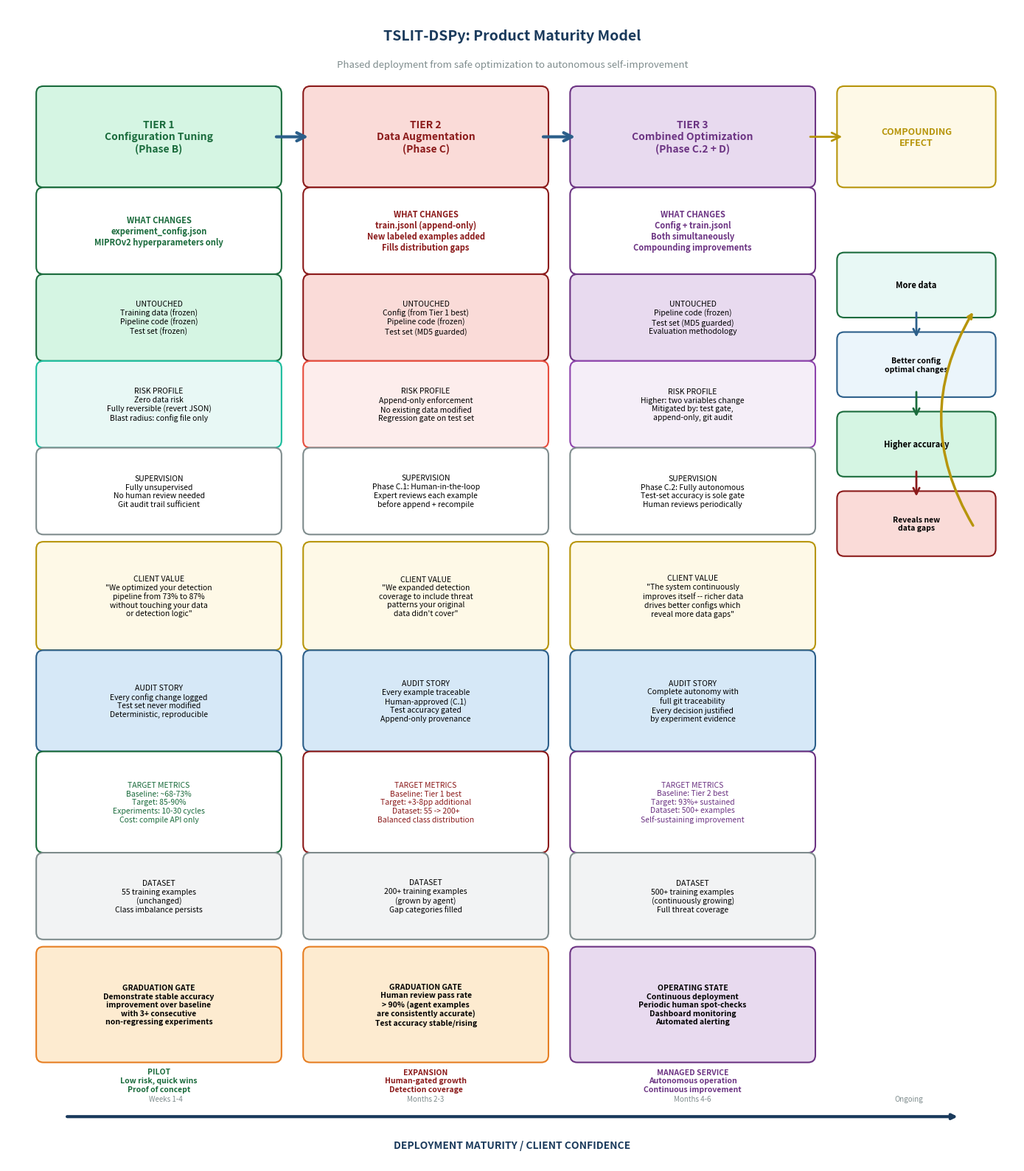

This chart was generated by the following Python code: (Note: this script raises an exception after producing the figure.)
#!/usr/bin/env python3
"""Generate Figure 8: Product Maturity Model — Tier Progression."""

import matplotlib.pyplot as plt
import matplotlib.patches as mpatches
from matplotlib.patches import FancyBboxPatch, FancyArrowPatch
import numpy as np

fig, ax = plt.subplots(1, 1, figsize=(14, 16))
ax.set_xlim(0, 14)
ax.set_ylim(0, 16)
ax.axis('off')

# Colors
DARK_BLUE = '#1A3A5C'
MID_BLUE = '#2C5F8A'
LIGHT_BLUE = '#D6E8F7'
DARK_RED = '#8B1A1A'
MID_RED = '#C0392B'
LIGHT_RED = '#FADBD8'
DARK_GREEN = '#1A6B3C'
LIGHT_GREEN = '#D5F5E3'
MID_GREEN = '#27AE60'
ORANGE = '#E67E22'
LIGHT_ORANGE = '#FDEBD0'
PURPLE = '#6C3483'
LIGHT_PURPLE = '#E8DAEF'
GRAY = '#7F8C8D'
LIGHT_GRAY = '#F2F3F4'
GOLD = '#B7950B'
LIGHT_GOLD = '#FEF9E7'

def draw_box(x, y, w, h, text, facecolor, edgecolor, fontsize=8.5, bold=False,
             text_color='black', alpha=1.0):
    box = FancyBboxPatch((x, y), w, h, boxstyle='round,pad=0.1',
                          facecolor=facecolor, edgecolor=edgecolor,
                          linewidth=1.5, alpha=alpha)
    ax.add_patch(box)
    weight = 'bold' if bold else 'normal'
    ax.text(x + w/2, y + h/2, text, ha='center', va='center',
            fontsize=fontsize, fontweight=weight, color=text_color,
            multialignment='center')

def draw_arrow(x1, y1, x2, y2, color=GRAY, lw=1.5, style='->'):
    arrow = FancyArrowPatch((x1, y1), (x2, y2),
                             arrowstyle=style, color=color,
                             linewidth=lw, mutation_scale=15)
    ax.add_patch(arrow)

def draw_thick_arrow(x1, y1, x2, y2, color=GRAY, lw=3):
    arrow = FancyArrowPatch((x1, y1), (x2, y2),
                             arrowstyle='->', color=color,
                             linewidth=lw, mutation_scale=20)
    ax.add_patch(arrow)

# ============================================================
# TITLE
# ============================================================
ax.text(7, 15.6, 'TSLIT-DSPy: Product Maturity Model',
        ha='center', va='center', fontsize=14, fontweight='bold', color=DARK_BLUE)
ax.text(7, 15.2, 'Phased deployment from safe optimization to autonomous self-improvement',
        ha='center', va='center', fontsize=9.5, color=GRAY, style='italic')

# ============================================================
# MATURITY TIMELINE ARROW (horizontal, across bottom area)
# ============================================================
# Draw a big horizontal arrow at y=1.0 spanning the page
ax.annotate('', xy=(13.2, 0.65), xytext=(0.8, 0.65),
            arrowprops=dict(arrowstyle='->', color=DARK_BLUE, lw=3))
ax.text(7, 0.25, 'DEPLOYMENT MATURITY / CLIENT CONFIDENCE',
        ha='center', va='center', fontsize=10, fontweight='bold', color=DARK_BLUE)

# Time markers
for x, label in [(2.2, 'Weeks 1-4'), (5.8, 'Months 2-3'), (9.5, 'Months 4-6'), (12.5, 'Ongoing')]:
    ax.text(x, 0.9, label, ha='center', va='center', fontsize=7, color=GRAY)

# ============================================================
# TIER 1 COLUMN (left)
# ============================================================
t1_x = 0.5
t1_w = 3.2

# Header
draw_box(t1_x, 13.6, t1_w, 1.2, 'TIER 1\nConfiguration Tuning\n(Phase B)',
         LIGHT_GREEN, DARK_GREEN, fontsize=10, bold=True, text_color=DARK_GREEN)

# What changes
draw_box(t1_x, 12.4, t1_w, 1.0, 'WHAT CHANGES\nexperiment_config.json\nMIPROv2 hyperparameters only',
         'white', DARK_GREEN, fontsize=8, bold=True, text_color=DARK_GREEN)

# What's untouched
draw_box(t1_x, 11.2, t1_w, 1.0, 'UNTOUCHED\nTraining data (frozen)\nPipeline code (frozen)\nTest set (frozen)',
         LIGHT_GREEN, DARK_GREEN, fontsize=7.5, bold=False)

# Risk profile
draw_box(t1_x, 10.0, t1_w, 1.0, 'RISK PROFILE\nZero data risk\nFully reversible (revert JSON)\nBlast radius: config file only',
         '#E8F8F5', '#1ABC9C', fontsize=7.5, bold=False)

# Supervision
draw_box(t1_x, 8.8, t1_w, 1.0, 'SUPERVISION\nFully unsupervised\nNo human review needed\nGit audit trail sufficient',
         'white', GRAY, fontsize=7.5, bold=False)

# Client value
draw_box(t1_x, 7.2, t1_w, 1.3, 'CLIENT VALUE\n"We optimized your detection\npipeline from 73% to 87%\nwithout touching your data\nor detection logic"',
         LIGHT_GOLD, GOLD, fontsize=7.5, bold=False)

# Certification story
draw_box(t1_x, 5.8, t1_w, 1.2, 'AUDIT STORY\nEvery config change logged\nTest set never modified\nDeterministic, reproducible',
         LIGHT_BLUE, MID_BLUE, fontsize=7.5, bold=False)

# Metrics
draw_box(t1_x, 4.4, t1_w, 1.2, 'TARGET METRICS\nBaseline: ~68-73%\nTarget: 85-90%\nExperiments: 10-30 cycles\nCost: compile API only',
         'white', DARK_GREEN, fontsize=7.5, bold=False, text_color=DARK_GREEN)

# Dataset size
draw_box(t1_x, 3.2, t1_w, 1.0, 'DATASET\n55 training examples\n(unchanged)\nClass imbalance persists',
         LIGHT_GRAY, GRAY, fontsize=7.5, bold=False)

# Gate to next tier
draw_box(t1_x, 1.5, t1_w, 1.4, 'GRADUATION GATE\nDemonstrate stable accuracy\nimprovement over baseline\nwith 3+ consecutive\nnon-regressing experiments',
         LIGHT_ORANGE, ORANGE, fontsize=7.5, bold=True)

# ============================================================
# TIER 2 COLUMN (center)
# ============================================================
t2_x = 4.2
t2_w = 3.2

draw_box(t2_x, 13.6, t2_w, 1.2, 'TIER 2\nData Augmentation\n(Phase C)',
         LIGHT_RED, DARK_RED, fontsize=10, bold=True, text_color=DARK_RED)

draw_box(t2_x, 12.4, t2_w, 1.0, 'WHAT CHANGES\ntrain.jsonl (append-only)\nNew labeled examples added\nFills distribution gaps',
         'white', DARK_RED, fontsize=8, bold=True, text_color=DARK_RED)

draw_box(t2_x, 11.2, t2_w, 1.0, 'UNTOUCHED\nConfig (from Tier 1 best)\nPipeline code (frozen)\nTest set (MD5 guarded)',
         LIGHT_RED, DARK_RED, fontsize=7.5, bold=False)

draw_box(t2_x, 10.0, t2_w, 1.0, 'RISK PROFILE\nAppend-only enforcement\nNo existing data modified\nRegression gate on test set',
         '#FDEDEC', '#E74C3C', fontsize=7.5, bold=False)

draw_box(t2_x, 8.8, t2_w, 1.0, 'SUPERVISION\nPhase C.1: Human-in-the-loop\nExpert reviews each example\nbefore append + recompile',
         'white', GRAY, fontsize=7.5, bold=False)

draw_box(t2_x, 7.2, t2_w, 1.3, 'CLIENT VALUE\n"We expanded detection\ncoverage to include threat\npatterns your original\ndata didn\'t cover"',
         LIGHT_GOLD, GOLD, fontsize=7.5, bold=False)

draw_box(t2_x, 5.8, t2_w, 1.2, 'AUDIT STORY\nEvery example traceable\nHuman-approved (C.1)\nTest accuracy gated\nAppend-only provenance',
         LIGHT_BLUE, MID_BLUE, fontsize=7.5, bold=False)

draw_box(t2_x, 4.4, t2_w, 1.2, 'TARGET METRICS\nBaseline: Tier 1 best\nTarget: +3-8pp additional\nDataset: 55 -> 200+\nBalanced class distribution',
         'white', DARK_RED, fontsize=7.5, bold=False, text_color=DARK_RED)

draw_box(t2_x, 3.2, t2_w, 1.0, 'DATASET\n200+ training examples\n(grown by agent)\nGap categories filled',
         LIGHT_GRAY, GRAY, fontsize=7.5, bold=False)

draw_box(t2_x, 1.5, t2_w, 1.4, 'GRADUATION GATE\nHuman review pass rate\n> 90% (agent examples\nare consistently accurate)\nTest accuracy stable/rising',
         LIGHT_ORANGE, ORANGE, fontsize=7.5, bold=True)

# ============================================================
# TIER 3 COLUMN (right)
# ============================================================
t3_x = 7.9
t3_w = 3.2

draw_box(t3_x, 13.6, t3_w, 1.2, 'TIER 3\nCombined Optimization\n(Phase C.2 + D)',
         LIGHT_PURPLE, PURPLE, fontsize=10, bold=True, text_color=PURPLE)

draw_box(t3_x, 12.4, t3_w, 1.0, 'WHAT CHANGES\nConfig + train.jsonl\nBoth simultaneously\nCompounding improvements',
         'white', PURPLE, fontsize=8, bold=True, text_color=PURPLE)

draw_box(t3_x, 11.2, t3_w, 1.0, 'UNTOUCHED\nPipeline code (frozen)\nTest set (MD5 guarded)\nEvaluation methodology',
         LIGHT_PURPLE, PURPLE, fontsize=7.5, bold=False)

draw_box(t3_x, 10.0, t3_w, 1.0, 'RISK PROFILE\nHigher: two variables change\nMitigated by: test gate,\nappend-only, git audit',
         '#F5EEF8', '#8E44AD', fontsize=7.5, bold=False)

draw_box(t3_x, 8.8, t3_w, 1.0, 'SUPERVISION\nPhase C.2: Fully autonomous\nTest-set accuracy is sole gate\nHuman reviews periodically',
         'white', GRAY, fontsize=7.5, bold=False)

draw_box(t3_x, 7.2, t3_w, 1.3, 'CLIENT VALUE\n"The system continuously\nimproves itself -- richer data\ndrives better configs which\nreveal more data gaps"',
         LIGHT_GOLD, GOLD, fontsize=7.5, bold=False)

draw_box(t3_x, 5.8, t3_w, 1.2, 'AUDIT STORY\nComplete autonomy with\nfull git traceability\nEvery decision justified\nby experiment evidence',
         LIGHT_BLUE, MID_BLUE, fontsize=7.5, bold=False)

draw_box(t3_x, 4.4, t3_w, 1.2, 'TARGET METRICS\nBaseline: Tier 2 best\nTarget: 93%+ sustained\nDataset: 500+ examples\nSelf-sustaining improvement',
         'white', PURPLE, fontsize=7.5, bold=False, text_color=PURPLE)

draw_box(t3_x, 3.2, t3_w, 1.0, 'DATASET\n500+ training examples\n(continuously growing)\nFull threat coverage',
         LIGHT_GRAY, GRAY, fontsize=7.5, bold=False)

draw_box(t3_x, 1.5, t3_w, 1.4, 'OPERATING STATE\nContinuous deployment\nPeriodic human spot-checks\nDashboard monitoring\nAutomated alerting',
         LIGHT_PURPLE, PURPLE, fontsize=7.5, bold=True)

# ============================================================
# REINFORCEMENT LOOP (right side, Tier 3 annotation)
# ============================================================
rl_x = 11.6
rl_w = 2.0

draw_box(rl_x, 13.6, rl_w, 1.2, 'COMPOUNDING\nEFFECT',
         LIGHT_GOLD, GOLD, fontsize=9, bold=True, text_color=GOLD)

# Loop arrows showing reinforcement
draw_box(rl_x, 11.8, rl_w, 0.7, 'More data', '#E8F8F5', DARK_GREEN, fontsize=8, bold=True)
draw_box(rl_x, 10.7, rl_w, 0.7, 'Better config\noptimal changes', '#EBF5FB', MID_BLUE, fontsize=7.5, bold=True)
draw_box(rl_x, 9.6, rl_w, 0.7, 'Higher accuracy', LIGHT_GREEN, DARK_GREEN, fontsize=8, bold=True)
draw_box(rl_x, 8.5, rl_w, 0.7, 'Reveals new\ndata gaps', LIGHT_RED, DARK_RED, fontsize=7.5, bold=True)

# Circular arrows for the reinforcement loop
draw_arrow(12.6, 11.8, 12.6, 11.4, MID_BLUE, lw=2)
draw_arrow(12.6, 10.7, 12.6, 10.3, DARK_GREEN, lw=2)
draw_arrow(12.6, 9.6, 12.6, 9.2, DARK_RED, lw=2)

# Loop-back from "Reveals gaps" back up to "More data"
ax.annotate('', xy=(13.4, 11.8), xytext=(13.4, 8.8),
            arrowprops=dict(arrowstyle='->', color=GOLD, lw=2.5,
                           connectionstyle='arc3,rad=-0.3'))

# ============================================================
# PROGRESSION ARROWS between tiers
# ============================================================
draw_thick_arrow(3.7, 14.2, 4.2, 14.2, MID_BLUE, lw=3)
draw_thick_arrow(7.4, 14.2, 7.9, 14.2, MID_BLUE, lw=3)
draw_thick_arrow(11.1, 14.2, 11.6, 14.2, GOLD, lw=2)

# ============================================================
# CLIENT ENGAGEMENT MAPPING (very bottom)
# ============================================================
engagement_y = 1.15

labels = [
    (2.1, 'PILOT\nLow risk, quick wins\nProof of concept', DARK_GREEN),
    (5.8, 'EXPANSION\nHuman-gated growth\nDetection coverage', DARK_RED),
    (9.5, 'MANAGED SERVICE\nAutonomous operation\nContinuous improvement', PURPLE),
]

for x, text, color in labels:
    ax.text(x, engagement_y, text, ha='center', va='center',
            fontsize=7.5, fontweight='bold', color=color, multialignment='center')

plt.tight_layout()
plt.savefig('../figures/figure8_maturity_model.png',
            dpi=200, bbox_inches='tight', facecolor='white')
plt.close()
print("Figure 8 saved successfully.")
